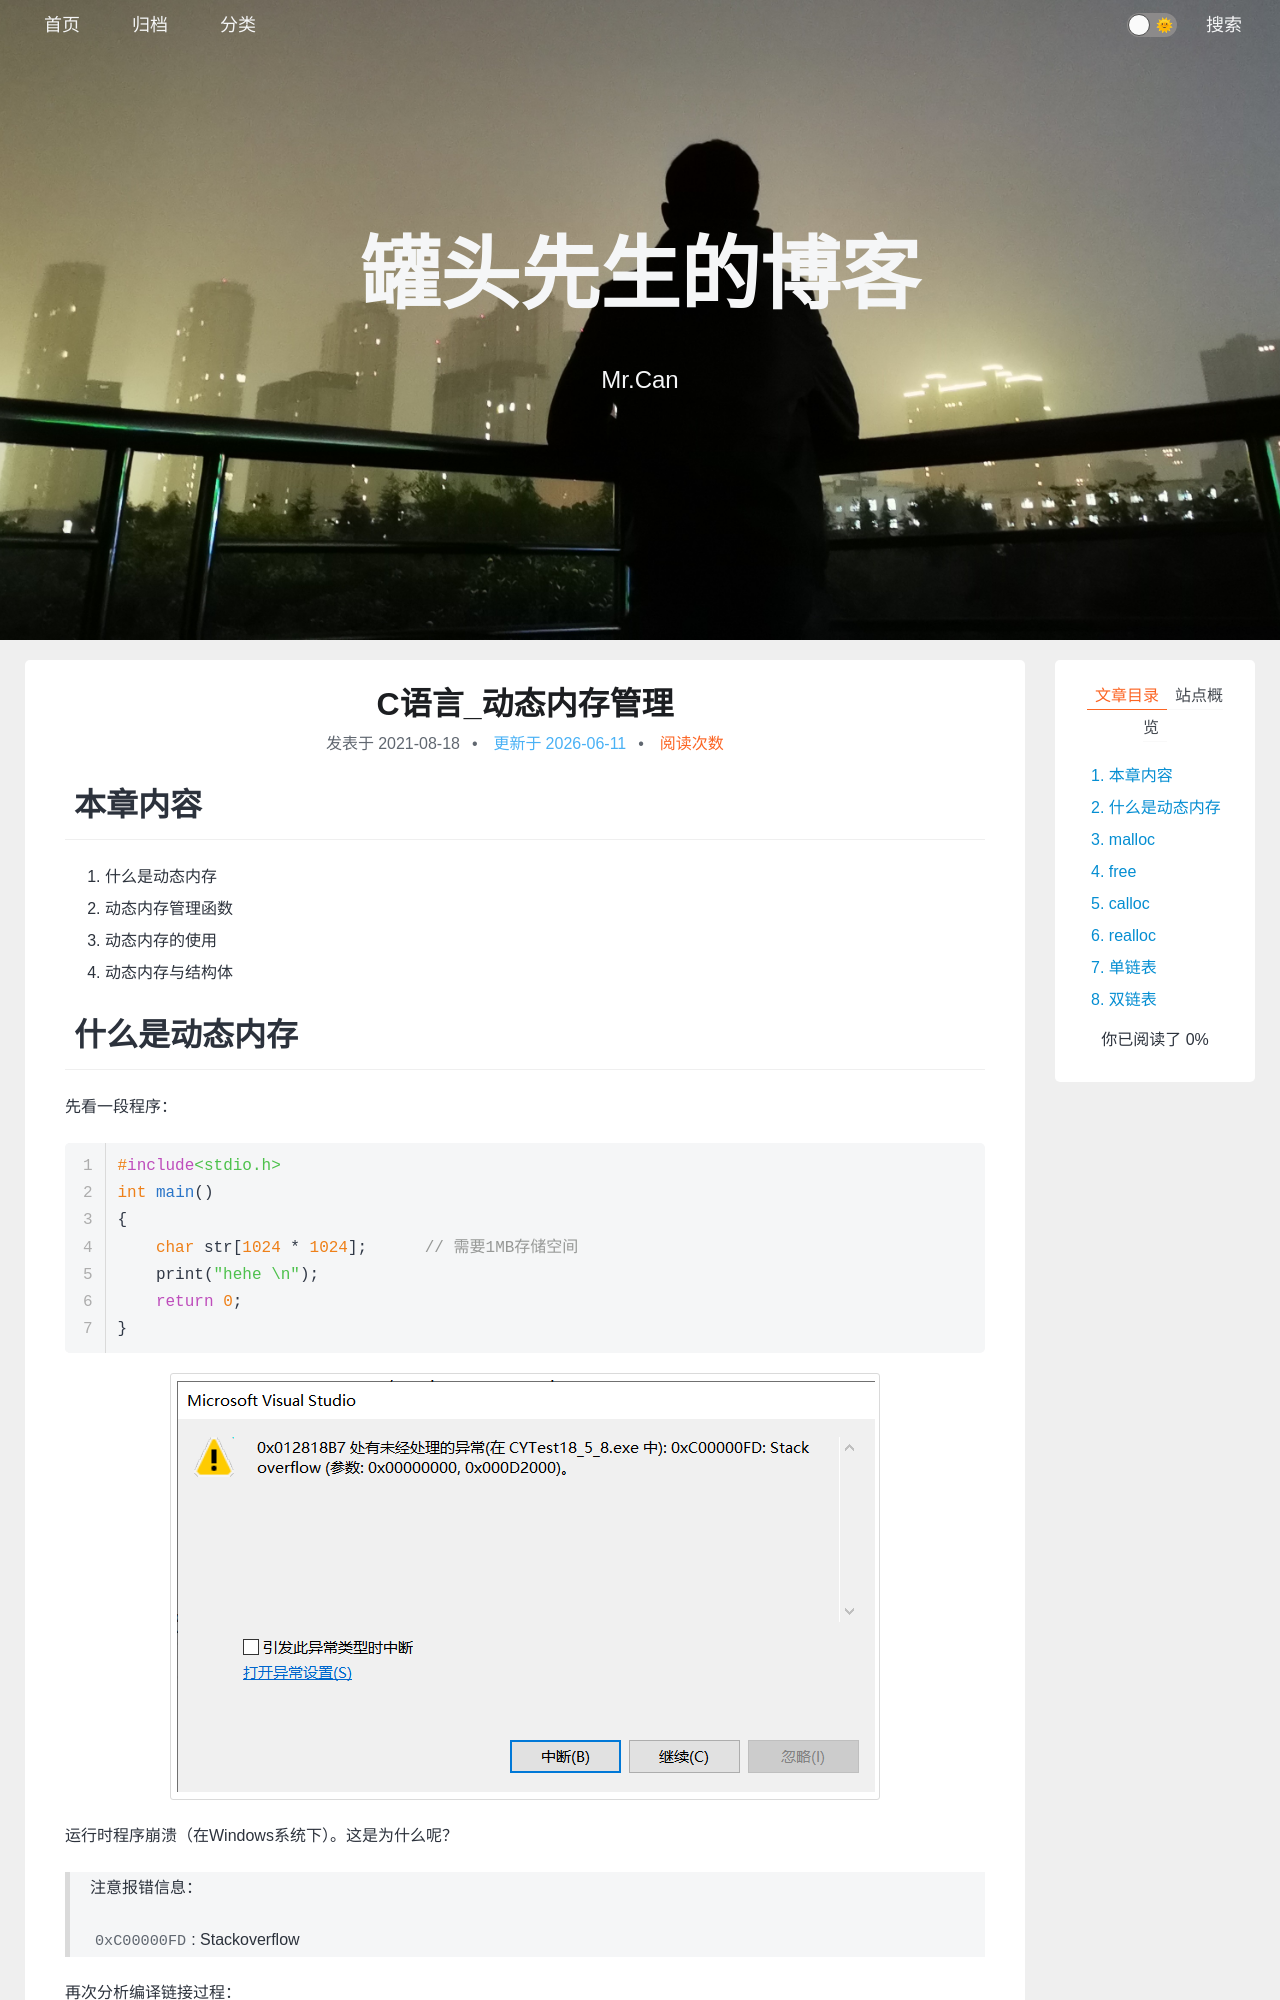

repository: xing-cg/xing-cg.github.io · page: C/C语言_动态内存管理/index.html · generator: jekyll

---
title: C语言_动态内存管理
categories:
  - - C
tags: 
date: 2021/8/18
updated: 
comments: 
published:
---

# 本章内容

1. 什么是动态内存
2. 动态内存管理函数
3. 动态内存的使用
4. 动态内存与结构体

# 什么是动态内存

先看一段程序：

```c
#include<stdio.h>
int main()
{
    char str[1024 * 1024];	// 需要1MB存储空间
    print("hehe \n");
    return 0;
}
```

![image-20210819005329023](../../images/C_%E5%8A%A8%E6%80%81%E5%86%85%E5%AD%98%E7%AE%A1%E7%90%86/image-20210819005329023.png)

运行时程序崩溃（在Windows系统下）。这是为什么呢？

> 注意报错信息：
>
> `0xC00000FD`: Stackoverflow

再次分析编译链接过程：

![image-20220604082515963](../../images/C_动态内存管理/image-20220604082515963.png)

先来谈栈区，我们知道栈区的空间在函数被调时会分配，用于存放函数的参数值，局部变量等值。在Windows中栈的默认大小是`1MB`，在vs中可以设置栈区的大小；在Linux中栈的默认大小是`10MB`，在gcc编译时可以设置栈区的大小。

再看堆区，程序运行时可以在堆区动态地请求一定大小的内存，并在用完之后归还给堆区。在Liunx系统中用户可用的堆区的大小接近`3GB`。Windows下的用户堆区大小是接近`2G`。可参考此文章：[栈和堆的大小，申请一个整形数组最大可以达到多少（Linux和Windows）](https://www.its203.com/article/qq_37200329/97949658)

**如果我们需要大块内存，或者程序在运行的过程中才知道所需内存大小，我们就从堆区分配空间**。

## 动态内存分配函数

C语言中动态内存管理的有四个函数：`malloc`，`calloc`，`realloc`，`free`，都需要引用`stdlib.h`或`malloc.h`文件。
